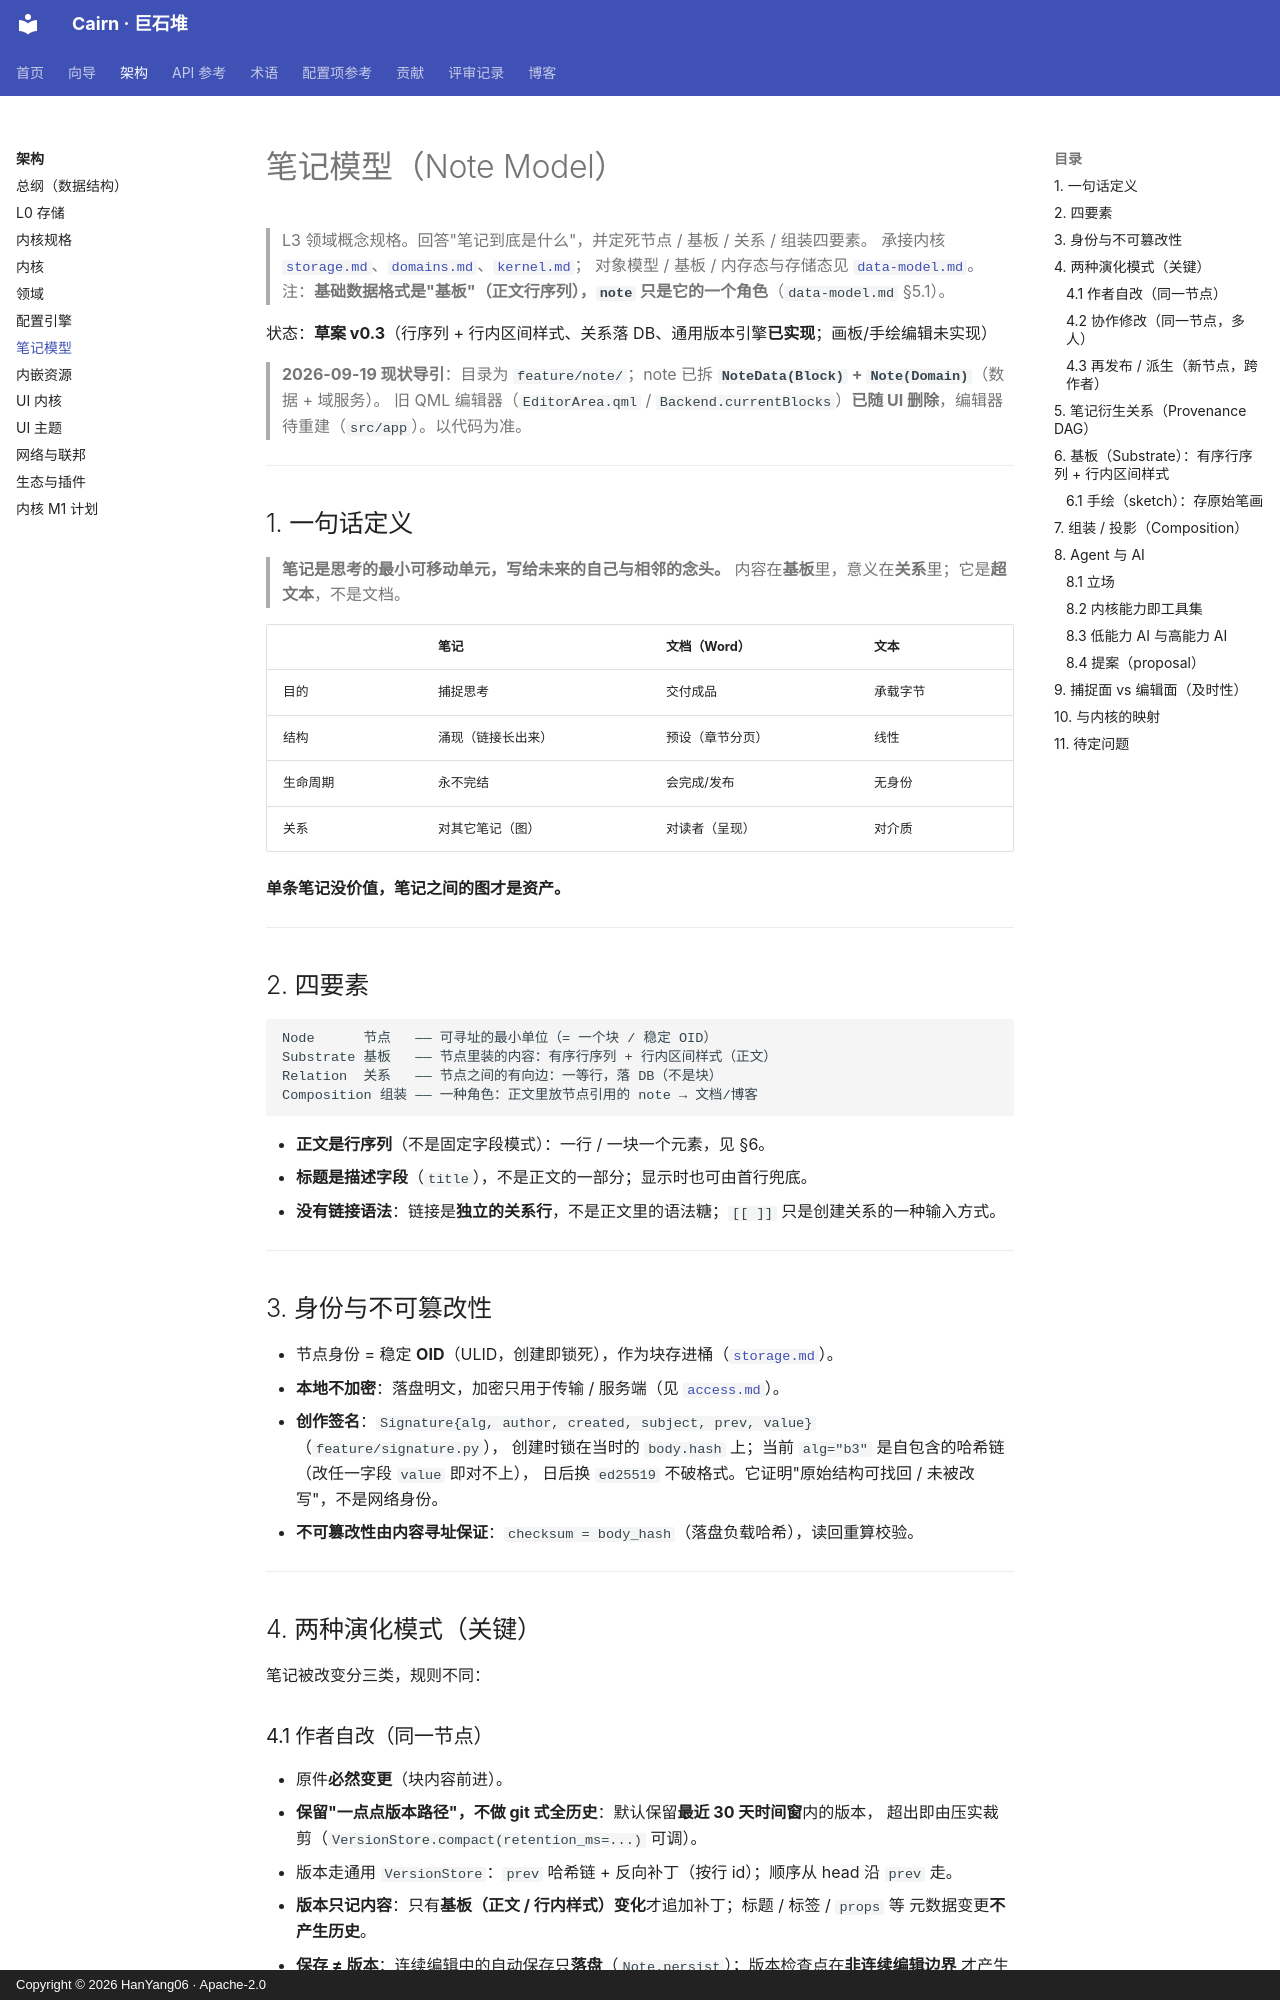

repository: HanYang06/cairn · page: architecture/note-model/index.html · generator: mkdocs · copyright: Copyright © 2026 HanYang06 · Apache-2.0

<!-- SPDX-FileCopyrightText: 2026 HanYang06 -->
<!-- SPDX-License-Identifier: Apache-2.0 -->

# 笔记模型（Note Model）

> L3 领域概念规格。回答"笔记到底是什么"，并定死节点 / 基板 / 关系 / 组装四要素。
> 承接内核 [`storage.md`](./storage.md)、[`domains.md`](./domains.md)、[`kernel.md`](./kernel.md)；
> 对象模型 / 基板 / 内存态与存储态见 [`data-model.md`](./data-model.md)。
> 注：**基础数据格式是"基板"（正文行序列），`note` 只是它的一个角色**（`data-model.md` §5.1）。

状态：**草案 v0.3**（行序列 + 行内区间样式、关系落 DB、通用版本引擎**已实现**；画板/手绘编辑未实现）

> **2026-09-19 现状导引**：目录为 `feature/note/`；note 已拆 **`NoteData(Block)` + `Note(Domain)`**（数据 + 域服务）。
> 旧 QML 编辑器（`EditorArea.qml` / `Backend.currentBlocks`）**已随 UI 删除**，编辑器待重建（`src/app`）。以代码为准。

---

## 1. 一句话定义

> **笔记是思考的最小可移动单元，写给未来的自己与相邻的念头。**
> 内容在**基板**里，意义在**关系**里；它是**超文本**，不是文档。

| | 笔记 | 文档（Word） | 文本 |
|---|---|---|---|
| 目的 | 捕捉思考 | 交付成品 | 承载字节 |
| 结构 | 涌现（链接长出来） | 预设（章节分页） | 线性 |
| 生命周期 | 永不完结 | 会完成/发布 | 无身份 |
| 关系 | 对其它笔记（图） | 对读者（呈现） | 对介质 |

**单条笔记没价值，笔记之间的图才是资产。**

---

## 2. 四要素

```
Node      节点   —— 可寻址的最小单位（= 一个块 / 稳定 OID）
Substrate 基板   —— 节点里装的内容：有序行序列 + 行内区间样式（正文）
Relation  关系   —— 节点之间的有向边：一等行，落 DB（不是块）
Composition 组装 —— 一种角色：正文里放节点引用的 note → 文档/博客
```

- **正文是行序列**（不是固定字段模式）：一行 / 一块一个元素，见 §6。
- **标题是描述字段**（`title`），不是正文的一部分；显示时也可由首行兜底。
- **没有链接语法**：链接是**独立的关系行**，不是正文里的语法糖；`[[ ]]` 只是创建关系的一种输入方式。

---

## 3. 身份与不可篡改性

- 节点身份 = 稳定 **OID**（ULID，创建即锁死），作为块存进桶（[`storage.md`](./storage.md)）。
- **本地不加密**：落盘明文，加密只用于传输 / 服务端（见 [`access.md`](./access.md)）。
- **创作签名**：`Signature{alg, author, created, subject, prev, value}`（`feature/signature.py`），
  创建时锁在当时的 `body.hash` 上；当前 `alg="b3"` 是自包含的哈希链（改任一字段 `value` 即对不上），
  日后换 `ed25519` 不破格式。它证明"原始结构可找回 / 未被改写"，不是网络身份。
- **不可篡改性由内容寻址保证**：`checksum = body_hash`（落盘负载哈希），读回重算校验。

---

## 4. 两种演化模式（关键）

笔记被改变分三类，规则不同：
